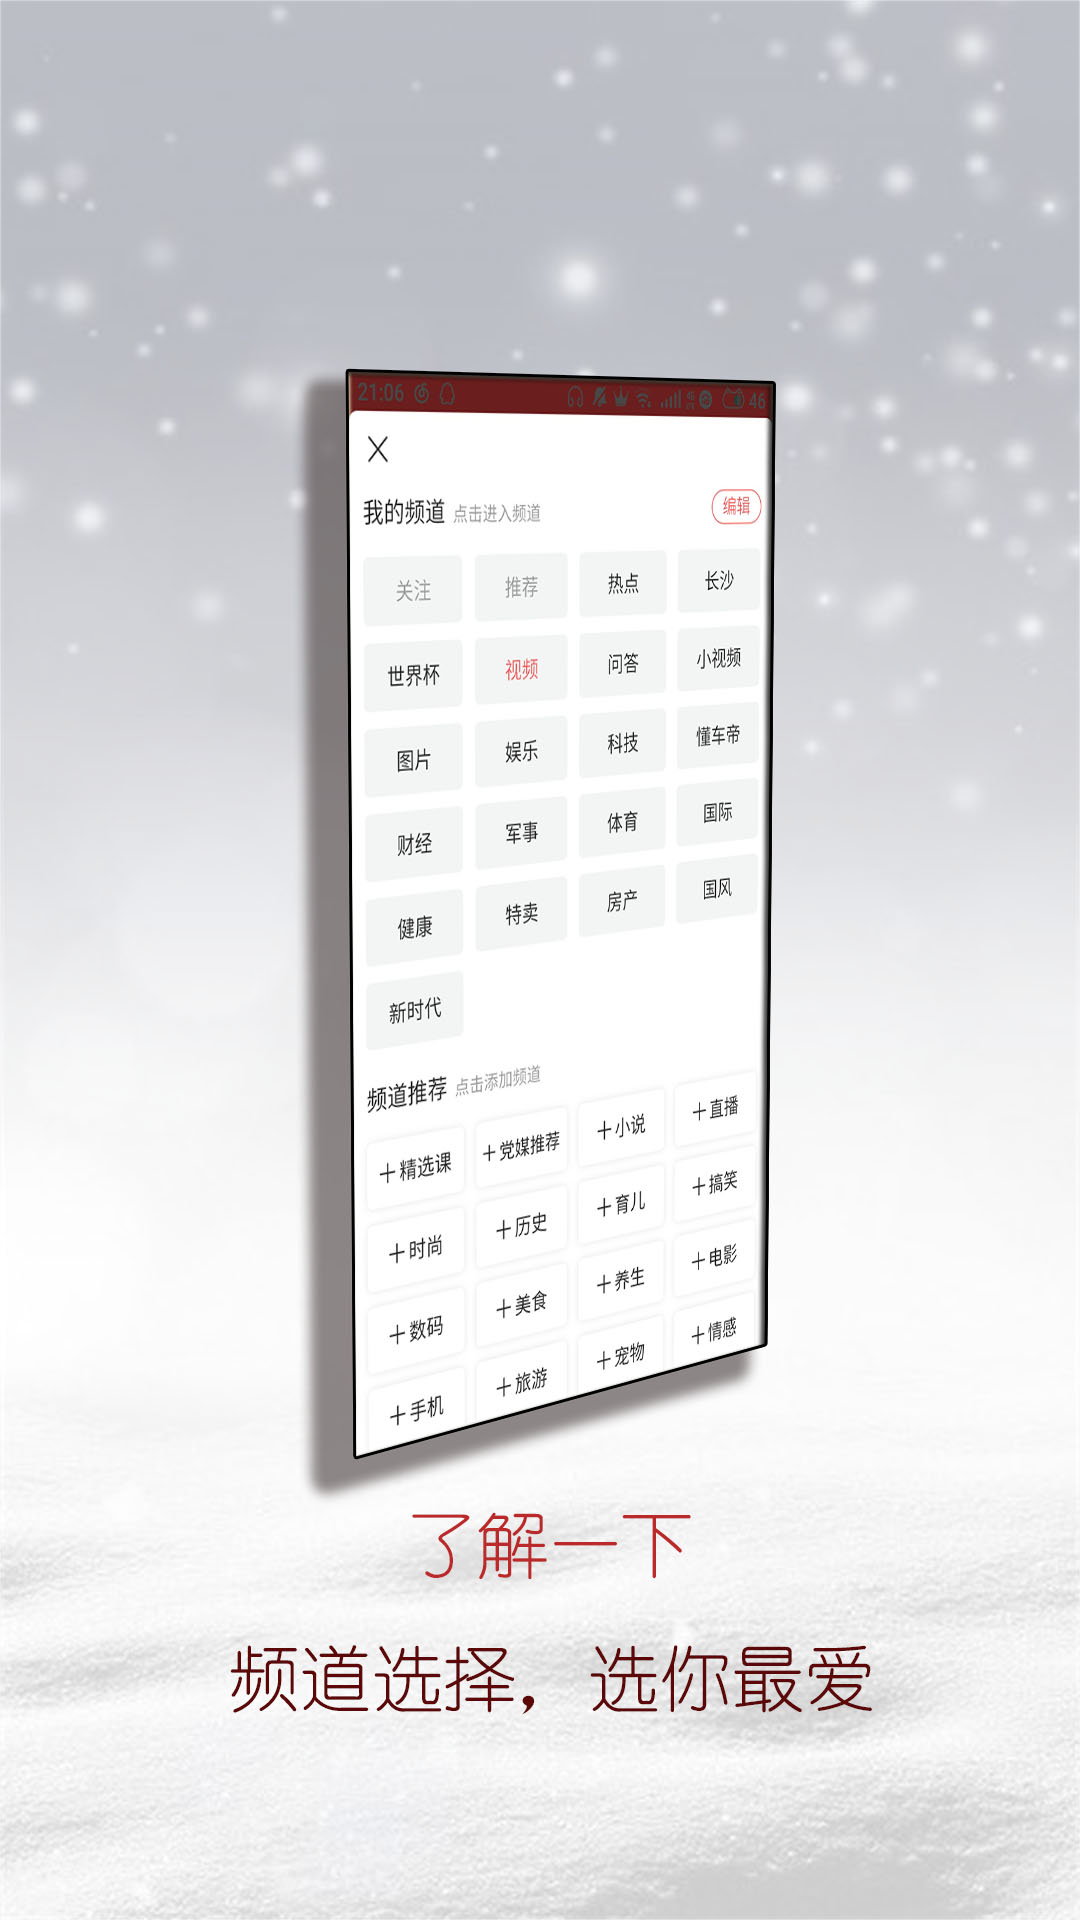

Reconstruct the res/layout file that produces this screen, plus the resources it refers to.
<!-- AndroidManifest.xml: application theme NoActionBarAppTheme -->
<!-- res/layout/activity_lead.xml -->
<?xml version="1.0" encoding="utf-8"?>
<LinearLayout xmlns:android="http://schemas.android.com/apk/res/android"
    android:orientation="vertical" android:layout_width="match_parent"
    android:layout_height="match_parent">
    <ViewFlipper
        android:id="@+id/vf"
        android:layout_width="match_parent"
        android:layout_height="match_parent">
        <LinearLayout
            android:layout_width="match_parent"
            android:layout_height="match_parent">
            <ImageView
                android:scaleType="fitXY"
                android:layout_width="match_parent"
                android:layout_height="match_parent"
                android:src="@drawable/guide1" />
        </LinearLayout>
        <LinearLayout
            android:layout_width="match_parent"
            android:layout_height="match_parent">
            <ImageView
                android:scaleType="fitXY"
                android:layout_width="match_parent"
                android:layout_height="match_parent"
                android:src="@drawable/guide1"  />
        </LinearLayout>
        <LinearLayout
            android:layout_width="match_parent"
            android:layout_height="match_parent">
            <ImageView
                android:scaleType="fitXY"
                android:layout_width="match_parent"
                android:layout_height="match_parent"
                android:src="@drawable/guide1"  />
        </LinearLayout>
    </ViewFlipper>
</LinearLayout>
<!-- resources referenced by this layout -->
<resources>
  <!-- drawable guide1: jpg bitmap (drawable, 177215 bytes) -->
  <style name="NoActionBarAppTheme" parent="Theme.AppCompat.Light.NoActionBar">
          
          <item name="colorPrimary">@color/red</item>
          <item name="colorPrimaryDark">@color/red</item>
          <item name="colorAccent">@color/colorAccent</item>
      </style>
  <color name="red">#ED4141</color>
  <color name="colorAccent">#FF4081</color>
</resources>
